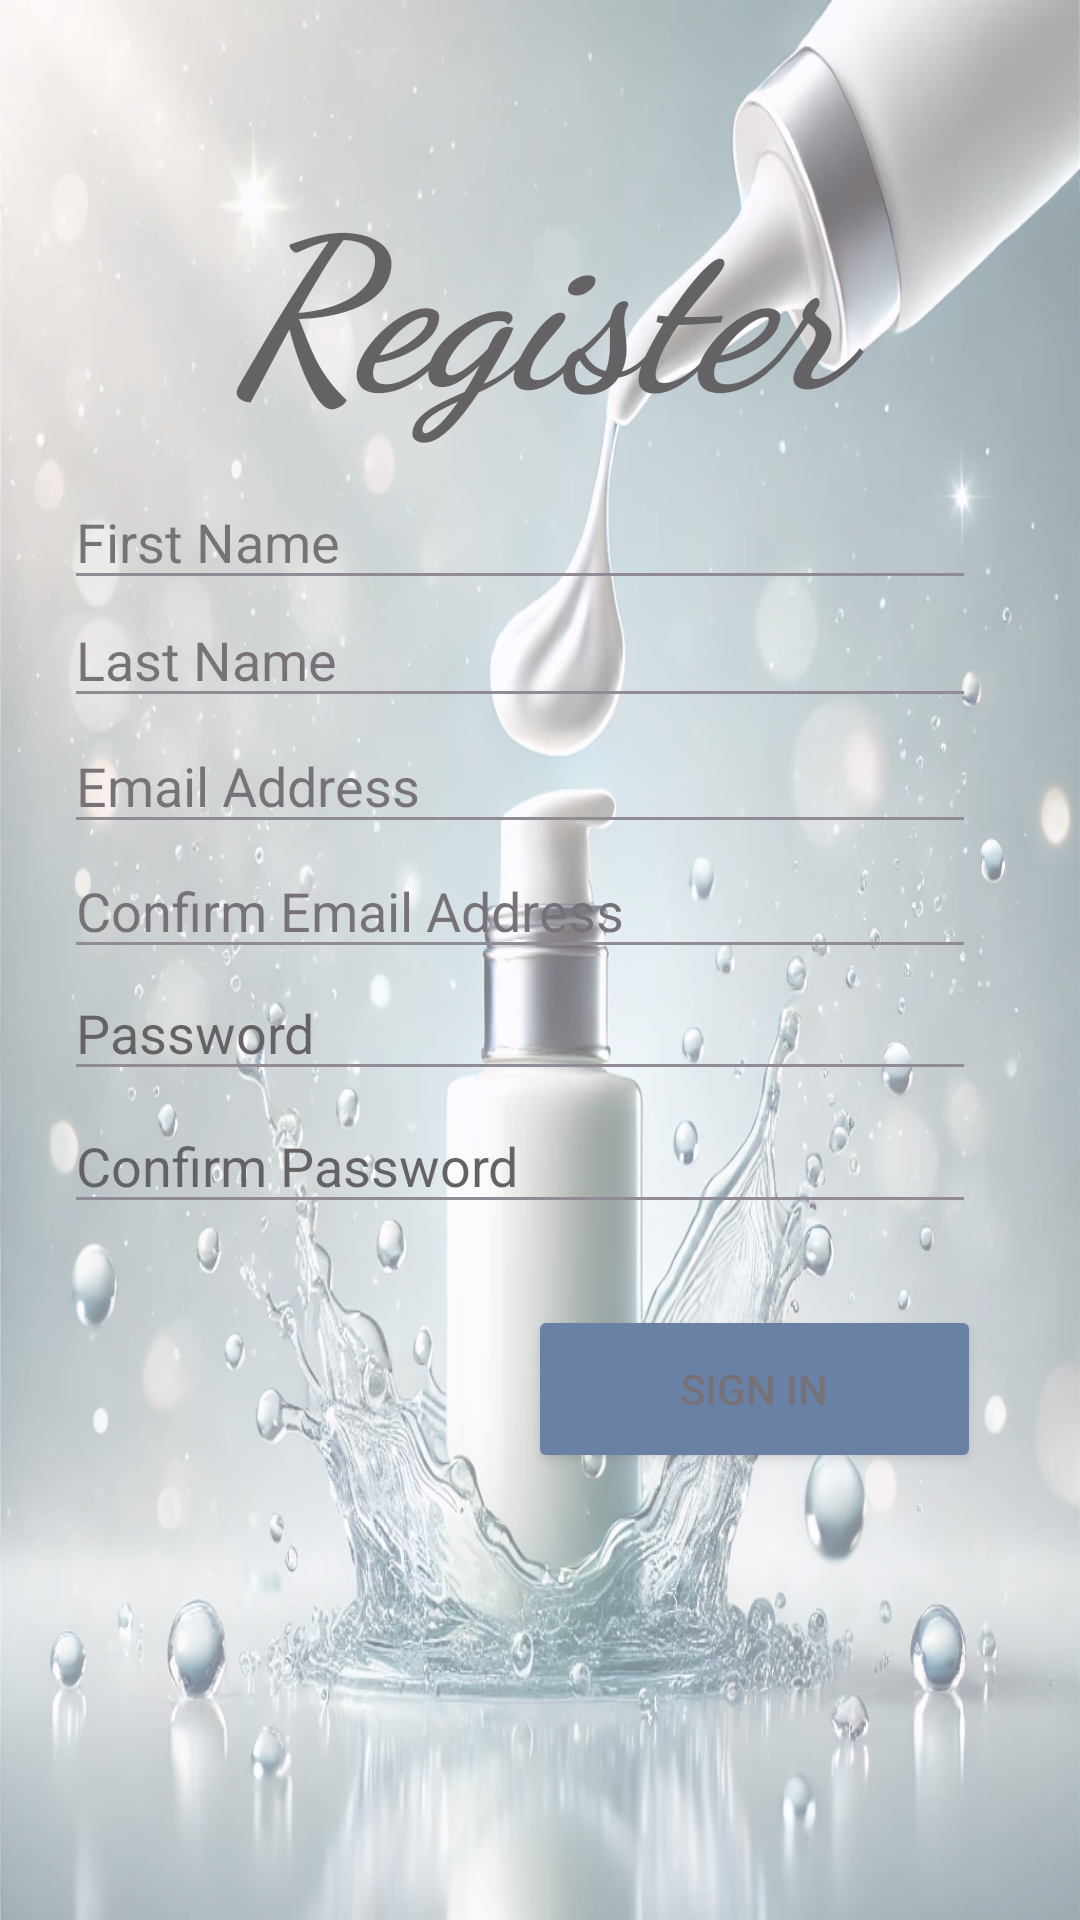

Reconstruct the res/layout file that produces this screen, plus the resources it refers to.
<!-- AndroidManifest.xml: application theme Theme.SkinCareProductApp -->
<!-- res/layout/activity_register.xml -->
<?xml version="1.0" encoding="utf-8"?>
<androidx.constraintlayout.widget.ConstraintLayout xmlns:android="http://schemas.android.com/apk/res/android"
    xmlns:app="http://schemas.android.com/apk/res-auto"
    xmlns:tools="http://schemas.android.com/tools"
    android:layout_width="match_parent"
    android:layout_height="match_parent"
    android:background="@drawable/register"
    android:alpha="0.6"
    tools:context=".register">

    <TextView
        android:id="@+id/textView"
        android:layout_width="337dp"
        android:layout_height="100dp"
        android:fontFamily="cursive"
        android:text="Register"
        android:textAlignment="center"
        android:textColor="@color/black"
        android:textSize="70sp"
        android:textStyle="bold|italic"
        app:layout_constraintBottom_toBottomOf="parent"
        app:layout_constraintEnd_toEndOf="parent"
        app:layout_constraintHorizontal_bias="0.494"
        app:layout_constraintStart_toStartOf="parent"
        app:layout_constraintTop_toTopOf="parent"
        app:layout_constraintVertical_bias="0.095" />

    <EditText
        android:id="@+id/editTextText"
        android:layout_width="304dp"
        android:layout_height="42dp"
        android:ems="10"
        android:inputType="text"
        android:text="First Name"
        app:layout_constraintBottom_toBottomOf="parent"
        app:layout_constraintEnd_toEndOf="parent"
        app:layout_constraintHorizontal_bias="0.383"
        app:layout_constraintStart_toStartOf="parent"
        app:layout_constraintTop_toTopOf="parent"
        app:layout_constraintVertical_bias="0.264" />

    <EditText
        android:id="@+id/editTextText2"
        android:layout_width="304dp"
        android:layout_height="42dp"
        android:ems="10"
        android:inputType="text"
        android:text="Last Name"
        app:layout_constraintBottom_toBottomOf="parent"
        app:layout_constraintEnd_toEndOf="parent"
        app:layout_constraintHorizontal_bias="0.383"
        app:layout_constraintStart_toStartOf="parent"
        app:layout_constraintTop_toTopOf="parent"
        app:layout_constraintVertical_bias="0.330" />

    <EditText
        android:id="@+id/editTextTextEmailAddress"
        android:layout_width="304dp"
        android:layout_height="42dp"
        android:ems="10"
        android:inputType="textEmailAddress"
        android:text="Email Address"
        app:layout_constraintBottom_toBottomOf="parent"
        app:layout_constraintEnd_toEndOf="parent"
        app:layout_constraintHorizontal_bias="0.383"
        app:layout_constraintStart_toStartOf="parent"
        app:layout_constraintTop_toTopOf="parent"
        app:layout_constraintVertical_bias="0.400" />

    <EditText
        android:id="@+id/editTextTextEmailAddress3"
        android:layout_width="304dp"
        android:layout_height="42dp"
        android:ems="10"
        android:inputType="textEmailAddress"
        android:text="Confirm Email Address"
        app:layout_constraintBottom_toBottomOf="parent"
        app:layout_constraintEnd_toEndOf="parent"
        app:layout_constraintHorizontal_bias="0.383"
        app:layout_constraintStart_toStartOf="parent"
        app:layout_constraintTop_toTopOf="parent"
        app:layout_constraintVertical_bias="0.470" />

    <EditText
        android:id="@+id/editTextTextPassword2"
        android:layout_width="304dp"
        android:layout_height="42dp"
        android:ems="10"
        android:inputType="textPassword"
        android:hint="Password"
        android:textColorHint="@color/black"
        app:layout_constraintBottom_toBottomOf="parent"
        app:layout_constraintEnd_toEndOf="parent"
        app:layout_constraintHorizontal_bias="0.383"
        app:layout_constraintStart_toStartOf="parent"
        app:layout_constraintTop_toTopOf="parent"
        app:layout_constraintVertical_bias="0.538" />

    <EditText
        android:id="@+id/editTextTextPassword3"
        android:layout_width="304dp"
        android:layout_height="42dp"
        android:ems="10"
        android:inputType="textPassword"
        android:hint="Confirm Password"
        android:textColorHint="@color/black"
        app:layout_constraintBottom_toBottomOf="parent"
        app:layout_constraintEnd_toEndOf="parent"
        app:layout_constraintHorizontal_bias="0.383"
        app:layout_constraintStart_toStartOf="parent"
        app:layout_constraintTop_toTopOf="parent"
        app:layout_constraintVertical_bias="0.612" />

    <Button
        android:id="@+id/button4"
        android:layout_width="151dp"
        android:layout_height="56dp"
        android:text="Sign In"
        android:backgroundTint="#08346C"
        app:layout_constraintBottom_toBottomOf="parent"
        app:layout_constraintEnd_toEndOf="parent"
        app:layout_constraintHorizontal_bias="0.842"
        app:layout_constraintStart_toStartOf="parent"
        app:layout_constraintTop_toTopOf="parent"
        app:layout_constraintVertical_bias="0.745" />

</androidx.constraintlayout.widget.ConstraintLayout>
<!-- resources referenced by this layout -->
<resources>
  <!-- drawable register: webp bitmap (drawable, 171876 bytes) -->
  <style name="Theme.SkinCareProductApp" parent="Base.Theme.SkinCareProductApp" />
  <style name="Base.Theme.SkinCareProductApp" parent="Theme.Material3.DayNight.NoActionBar">
          
          
      </style>
  <!-- not gathered from this repository: default colours our renderer supplied (Android Studio template values) -->
  <color name="black">#FF000000</color>
</resources>
